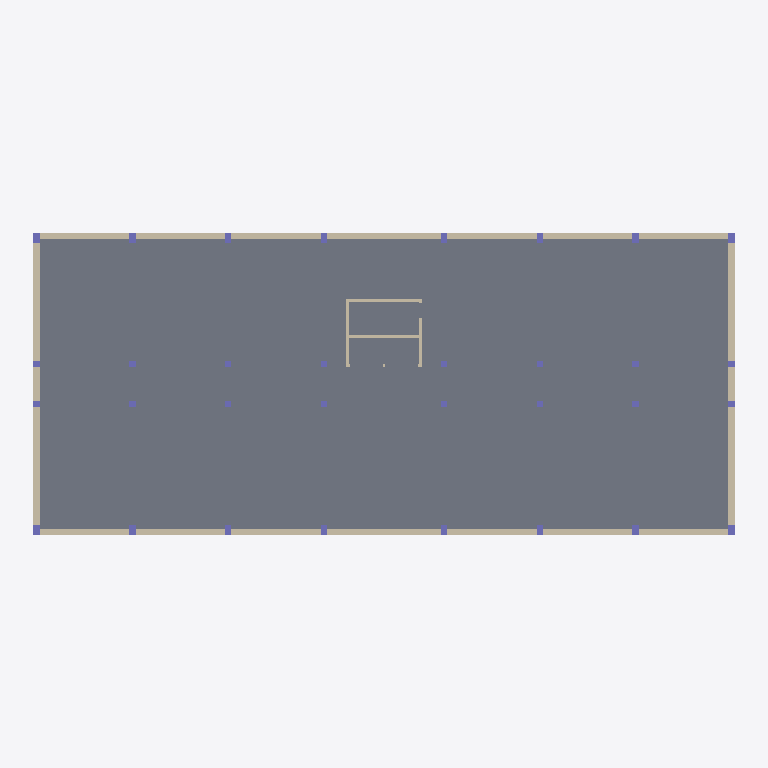
Plan cut of the same IFC building model at storey 'Basement' (level -3.50 m, cut at -2.10 m), seen from above with north up, elements coloured by IFC class: 32 columns (violet), 24 walls (beige), 1 slab (grey). Cut surfaces are drawn darker.
Extent 44.5 m × 21.3 m × 30.6 m (x, y, z). Storeys (8): Foundation at -4.70 m; Basement at -3.50 m; Level 1 at 0.00 m; Level 2 at 4.50 m; Level 3 at 8.50 m; Level 4 at 12.50 m; Roof at 16.50 m; Top at 19.00 m. Elements (815): 245 IfcBeam, 200 IfcSlab, 160 IfcColumn, 108 IfcReinforcingBar, 102 IfcWall.

HEADER;
FILE_DESCRIPTION(('ViewDefinition [ReferenceView_V1.2]','RevitIdentifiers [ContentGUID: 0bb090d1-ffbb-4872-a1da-1704731063f9, VersionGUID: 66bedc6d-c21f-41a8-a297-4a22a33dc98f, NumberOfSaves: 53]','CoordinateReference [CoordinateBase: Internal Origin, ProjectSite: Default Site]','ExchangeRequirement [Structural]'),'2;1');
FILE_NAME('STR.ifc','2026-11-02T06:43:05+01:00',(''),(''),'ODA SDAI 24.12','Autodesk Revit 25.4.30.30 (ENU) - IFC 25.4.30.28','');
FILE_SCHEMA(('IFC4'));
ENDSEC;
DATA;
#29=IFCPROJECT('0Bi93H$xj8Sg7Q5mICxvm9',#18,'Project Number',$,$,'Project Name','Project Status',(#24),#34030);
#68=IFCSITE('0Bi93H$xj8Sg7Q5mICxvmB',#18,'Default',$,$,#67,$,$,.ELEMENT.,(42,21,31,401672),(-71,-3,-24,-318237),0.0,$,$);
#34=IFCBUILDING('0Bi93H$xj8Sg7Q5mICxvm8',#18,'',$,$,#32,$,'',.ELEMENT.,$,$,#33);
#38=IFCBUILDINGSTOREY('1wOM0jPMX5bwwhZCU_lgeK',#18,'Foundation',$,'Level:8mm Head',#37,$,'Foundation',.ELEMENT.,-470.0);
#42=IFCBUILDINGSTOREY('0ekYXkVrXD6Ox9OP30AYEn',#18,'Basement',$,'Level:8mm Head',#41,$,'Basement',.ELEMENT.,-350.00000000000045);
#45=IFCBUILDINGSTOREY('1qv6ynVKX7xf87anS8vNi1',#18,'Level 1',$,'Level:8mm Head',#44,$,'Level 1',.ELEMENT.,3.524413E-11);
#49=IFCBUILDINGSTOREY('0ekYXkVrXD6Ox9OP30AYEw',#18,'Level 2',$,'Level:8mm Head',#48,$,'Level 2',.ELEMENT.,450.00000000002336);
#53=IFCBUILDINGSTOREY('0ekYXkVrXD6Ox9OP30AYEz',#18,'Level 3',$,'Level:8mm Head',#52,$,'Level 3',.ELEMENT.,850.0000000000288);
#57=IFCBUILDINGSTOREY('0ekYXkVrXD6Ox9OP30AYEy',#18,'Level 4',$,'Level:8mm Head',#56,$,'Level 4',.ELEMENT.,1250.0000000000286);
#61=IFCBUILDINGSTOREY('0ekYXkVrXD6Ox9OP30AYE$',#18,'Roof',$,'Level:8mm Head',#60,$,'Roof',.ELEMENT.,1650.0000000000284);
#65=IFCBUILDINGSTOREY('0ekYXkVrXD6Ox9OP30AYE_',#18,'Top',$,'Level:8mm Head',#64,$,'Top',.ELEMENT.,1900.0);
#7956=IFCSLAB('0ekYXkVrXD6Ox9OP30AW_d',#18,'Floor:Generic 200mm:434638',$,'Floor:Generic 200mm',#7943,#7955,'434638',.FLOOR.);
#5466=IFCWALL('0ekYXkVrXD6Ox9OP30AWzo',#18,'Basic Wall:Bearing wall 400mm:434459',$,'Basic Wall:Bearing wall 400mm',#5454,#5458,'434459',.NOTDEFINED.);
#5530=IFCWALL('0ekYXkVrXD6Ox9OP30AWzq',#18,'Basic Wall:Bearing wall 400mm:434461',$,'Basic Wall:Bearing wall 400mm',#5518,#5522,'434461',.NOTDEFINED.);
#5786=IFCWALL('0ekYXkVrXD6Ox9OP30AWzC',#18,'Basic Wall:Bearing wall 400mm:434469',$,'Basic Wall:Bearing wall 400mm',#5774,#5778,'434469',.NOTDEFINED.);
#5850=IFCWALL('0ekYXkVrXD6Ox9OP30AWzE',#18,'Basic Wall:Bearing wall 400mm:434471',$,'Basic Wall:Bearing wall 400mm',#5838,#5842,'434471',.NOTDEFINED.);
#5220=IFCWALL('0ekYXkVrXD6Ox9OP30AWwU',#18,'Basic Wall:Bearing wall 400mm:434423',$,'Basic Wall:Bearing wall 400mm',#5170,#5174,'434423',.NOTDEFINED.);
#5658=IFCWALL('0ekYXkVrXD6Ox9OP30AWz8',#18,'Basic Wall:Bearing wall 400mm:434465',$,'Basic Wall:Bearing wall 400mm',#5646,#5650,'434465',.NOTDEFINED.);
#5110=IFCWALL('0ekYXkVrXD6Ox9OP30AWw1',#18,'Basic Wall:Bearing wall 400mm:434408',$,'Basic Wall:Bearing wall 400mm',#5060,#5064,'434408',.NOTDEFINED.);
#5350=IFCWALL('0ekYXkVrXD6Ox9OP30AWzZ',#18,'Basic Wall:Bearing wall 400mm:434442',$,'Basic Wall:Bearing wall 400mm',#5300,#5304,'434442',.NOTDEFINED.);
#5626=IFCWALL('0ekYXkVrXD6Ox9OP30AWz9',#18,'Basic Wall:Bearing wall 400mm:434464',$,'Basic Wall:Bearing wall 400mm',#5614,#5618,'434464',.NOTDEFINED.);
#5690=IFCWALL('0ekYXkVrXD6Ox9OP30AWzB',#18,'Basic Wall:Bearing wall 400mm:434466',$,'Basic Wall:Bearing wall 400mm',#5678,#5682,'434466',.NOTDEFINED.);
#4967=IFCWALL('0ekYXkVrXD6Ox9OP30AWwF',#18,'Basic Wall:Bearing wall 400mm:434406',$,'Basic Wall:Bearing wall 400mm',#4955,#4959,'434406',.NOTDEFINED.);
#5040=IFCWALL('0ekYXkVrXD6Ox9OP30AWwE',#18,'Basic Wall:Bearing wall 400mm:434407',$,'Basic Wall:Bearing wall 400mm',#5001,#5005,'434407',.NOTDEFINED.);
#5402=IFCWALL('0ekYXkVrXD6Ox9OP30AWzm',#18,'Basic Wall:Bearing wall 400mm:434457',$,'Basic Wall:Bearing wall 400mm',#5390,#5394,'434457',.NOTDEFINED.);
#5434=IFCWALL('0ekYXkVrXD6Ox9OP30AWzp',#18,'Basic Wall:Bearing wall 400mm:434458',$,'Basic Wall:Bearing wall 400mm',#5422,#5426,'434458',.NOTDEFINED.);
#5594=IFCWALL('0ekYXkVrXD6Ox9OP30AWzs',#18,'Basic Wall:Bearing wall 400mm:434463',$,'Basic Wall:Bearing wall 400mm',#5582,#5586,'434463',.NOTDEFINED.);
#5562=IFCWALL('0ekYXkVrXD6Ox9OP30AWzt',#18,'Basic Wall:Bearing wall 400mm:434462',$,'Basic Wall:Bearing wall 400mm',#5550,#5554,'434462',.NOTDEFINED.);
#5722=IFCWALL('0ekYXkVrXD6Ox9OP30AWzA',#18,'Basic Wall:Bearing wall 400mm:434467',$,'Basic Wall:Bearing wall 400mm',#5710,#5714,'434467',.NOTDEFINED.);
#5754=IFCWALL('0ekYXkVrXD6Ox9OP30AWzD',#18,'Basic Wall:Bearing wall 400mm:434468',$,'Basic Wall:Bearing wall 400mm',#5742,#5746,'434468',.NOTDEFINED.);
#5818=IFCWALL('0ekYXkVrXD6Ox9OP30AWzF',#18,'Basic Wall:Bearing wall 400mm:434470',$,'Basic Wall:Bearing wall 400mm',#5806,#5810,'434470',.NOTDEFINED.);
#32790=IFCCOLUMN('1x_aV$d$T788bmmS5ccd0c',#18,'M_Concrete-Rectangular-Column w Plaster - Kopya:400 x 600 mm:479480',$,'M_Concrete-Rectangular-Column w Plaster - Kopya:400 x 600 mm',#32789,#32786,'479480',.COLUMN.);
#32825=IFCCOLUMN('1x_aV$d$T788bmmS5ccd0d',#18,'M_Concrete-Rectangular-Column w Plaster - Kopya:400 x 600 mm:479481',$,'M_Concrete-Rectangular-Column w Plaster - Kopya:400 x 600 mm',#32824,#32821,'479481',.COLUMN.);
ENDSEC;
